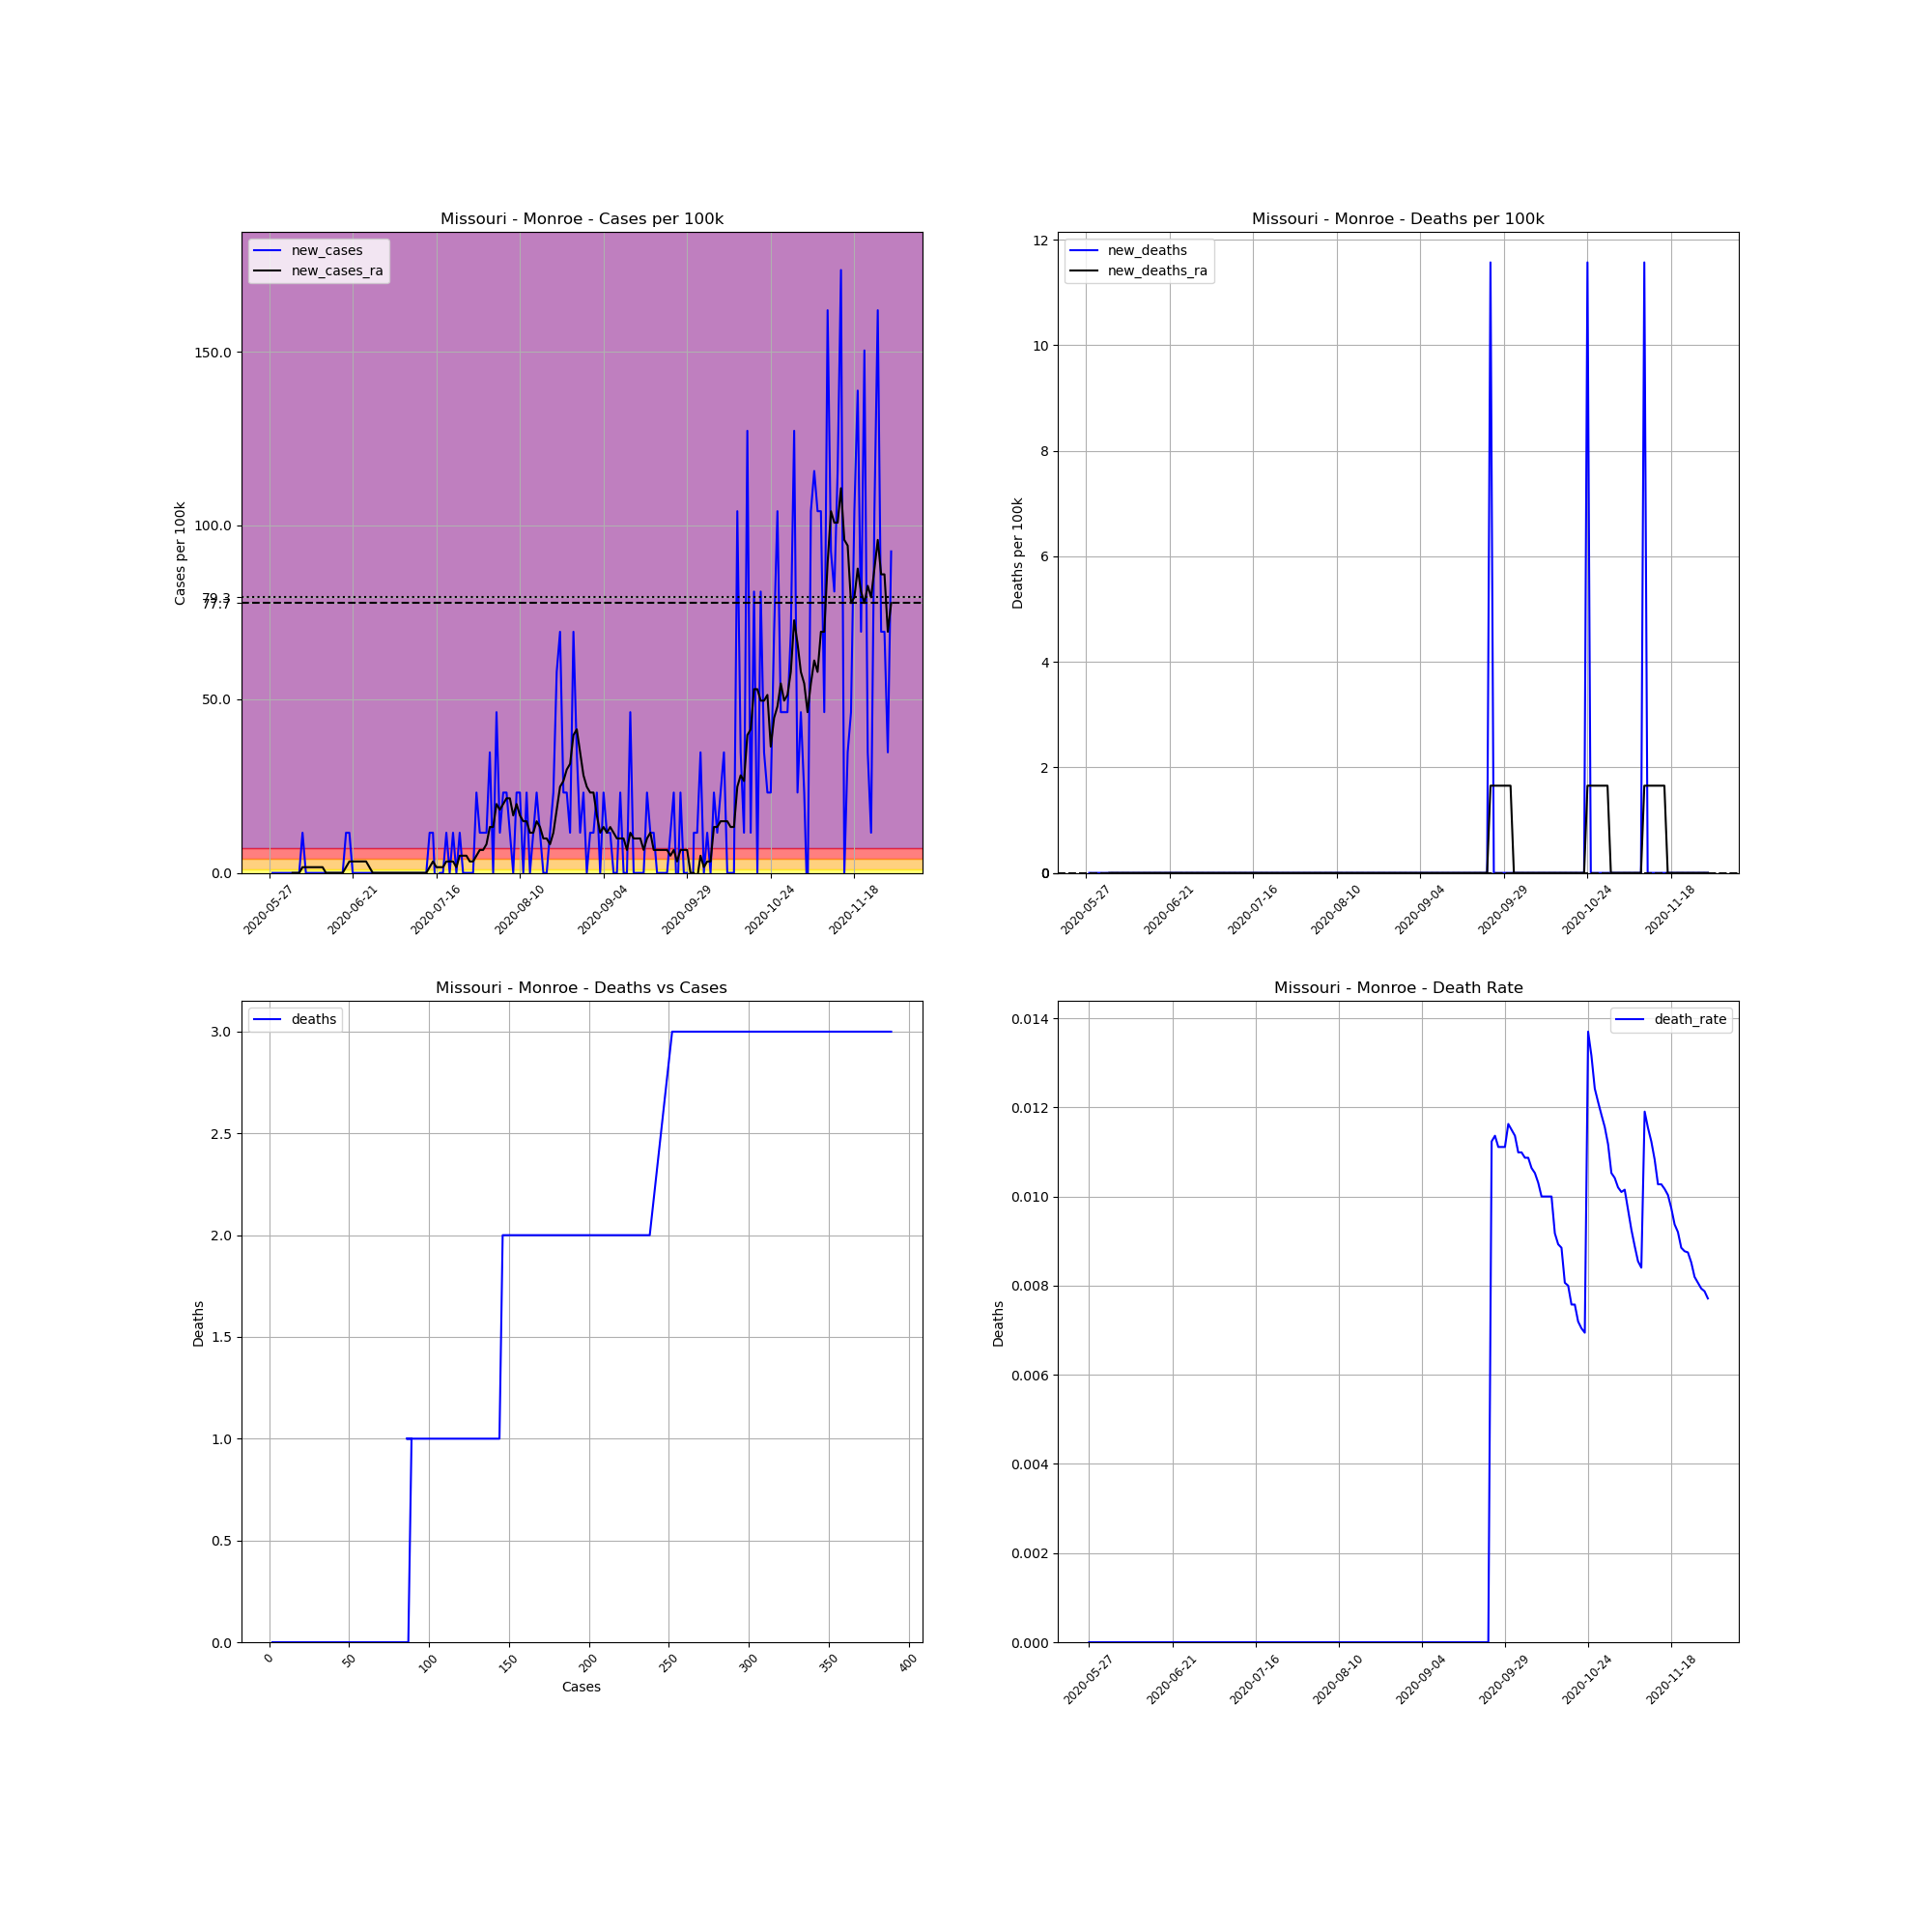

The table this chart was drawn from, first rows:
, date, county, state, fips, cases, deaths, COUNTY, STNAME, CTYNAME, POPESTIMATE2019, cases_per_100k, deaths_per_100k, death_rate, new_cases, new_deaths, new_cases_ra, new_deaths_ra
727268, 2020-05-27, Monroe, Missouri, 29137, 2, 0.0, 137, Missouri, Monroe, 8644, 23.14, 0.0, 0.0, , , , 
727269, 2020-05-28, Monroe, Missouri, 29137, 2, 0.0, 137, Missouri, Monroe, 8644, 23.14, 0.0, 0.0, 0.0, 0.0, , 
727270, 2020-05-29, Monroe, Missouri, 29137, 2, 0.0, 137, Missouri, Monroe, 8644, 23.14, 0.0, 0.0, 0.0, 0.0, , 
727271, 2020-05-30, Monroe, Missouri, 29137, 2, 0.0, 137, Missouri, Monroe, 8644, 23.14, 0.0, 0.0, 0.0, 0.0, , 
727272, 2020-05-31, Monroe, Missouri, 29137, 2, 0.0, 137, Missouri, Monroe, 8644, 23.14, 0.0, 0.0, 0.0, 0.0, , 
727273, 2020-06-01, Monroe, Missouri, 29137, 2, 0.0, 137, Missouri, Monroe, 8644, 23.14, 0.0, 0.0, 0.0, 0.0, , 
727274, 2020-06-02, Monroe, Missouri, 29137, 2, 0.0, 137, Missouri, Monroe, 8644, 23.14, 0.0, 0.0, 0.0, 0.0, , 
727275, 2020-06-03, Monroe, Missouri, 29137, 2, 0.0, 137, Missouri, Monroe, 8644, 23.14, 0.0, 0.0, 0.0, 0.0, 0.0, 0.0
727276, 2020-06-04, Monroe, Missouri, 29137, 2, 0.0, 137, Missouri, Monroe, 8644, 23.14, 0.0, 0.0, 0.0, 0.0, 0.0, 0.0
727277, 2020-06-05, Monroe, Missouri, 29137, 2, 0.0, 137, Missouri, Monroe, 8644, 23.14, 0.0, 0.0, 0.0, 0.0, 0.0, 0.0
727278, 2020-06-06, Monroe, Missouri, 29137, 3, 0.0, 137, Missouri, Monroe, 8644, 34.71, 0.0, 0.0, 11.57, 0.0, 1.653, 0.0
727279, 2020-06-07, Monroe, Missouri, 29137, 3, 0.0, 137, Missouri, Monroe, 8644, 34.71, 0.0, 0.0, 0.0, 0.0, 1.653, 0.0
727280, 2020-06-08, Monroe, Missouri, 29137, 3, 0.0, 137, Missouri, Monroe, 8644, 34.71, 0.0, 0.0, 0.0, 0.0, 1.653, 0.0
727281, 2020-06-09, Monroe, Missouri, 29137, 3, 0.0, 137, Missouri, Monroe, 8644, 34.71, 0.0, 0.0, 0.0, 0.0, 1.653, 0.0
727282, 2020-06-10, Monroe, Missouri, 29137, 3, 0.0, 137, Missouri, Monroe, 8644, 34.71, 0.0, 0.0, 0.0, 0.0, 1.653, 0.0
727283, 2020-06-11, Monroe, Missouri, 29137, 3, 0.0, 137, Missouri, Monroe, 8644, 34.71, 0.0, 0.0, 0.0, 0.0, 1.653, 0.0
727284, 2020-06-12, Monroe, Missouri, 29137, 3, 0.0, 137, Missouri, Monroe, 8644, 34.71, 0.0, 0.0, 0.0, 0.0, 1.653, 0.0
727285, 2020-06-13, Monroe, Missouri, 29137, 3, 0.0, 137, Missouri, Monroe, 8644, 34.71, 0.0, 0.0, 0.0, 0.0, 0.0, 0.0
727286, 2020-06-14, Monroe, Missouri, 29137, 3, 0.0, 137, Missouri, Monroe, 8644, 34.71, 0.0, 0.0, 0.0, 0.0, 0.0, 0.0
727287, 2020-06-15, Monroe, Missouri, 29137, 3, 0.0, 137, Missouri, Monroe, 8644, 34.71, 0.0, 0.0, 0.0, 0.0, 0.0, 0.0
727288, 2020-06-16, Monroe, Missouri, 29137, 3, 0.0, 137, Missouri, Monroe, 8644, 34.71, 0.0, 0.0, 0.0, 0.0, 0.0, 0.0
727289, 2020-06-17, Monroe, Missouri, 29137, 3, 0.0, 137, Missouri, Monroe, 8644, 34.71, 0.0, 0.0, 0.0, 0.0, 0.0, 0.0
727290, 2020-06-18, Monroe, Missouri, 29137, 3, 0.0, 137, Missouri, Monroe, 8644, 34.71, 0.0, 0.0, 0.0, 0.0, 0.0, 0.0
727291, 2020-06-19, Monroe, Missouri, 29137, 4, 0.0, 137, Missouri, Monroe, 8644, 46.27, 0.0, 0.0, 11.57, 0.0, 1.653, 0.0
727292, 2020-06-20, Monroe, Missouri, 29137, 5, 0.0, 137, Missouri, Monroe, 8644, 57.84, 0.0, 0.0, 11.57, 0.0, 3.305, 0.0
727293, 2020-06-21, Monroe, Missouri, 29137, 5, 0.0, 137, Missouri, Monroe, 8644, 57.84, 0.0, 0.0, 0.0, 0.0, 3.305, 0.0
727294, 2020-06-22, Monroe, Missouri, 29137, 5, 0.0, 137, Missouri, Monroe, 8644, 57.84, 0.0, 0.0, 0.0, 0.0, 3.305, 0.0
727295, 2020-06-23, Monroe, Missouri, 29137, 5, 0.0, 137, Missouri, Monroe, 8644, 57.84, 0.0, 0.0, 0.0, 0.0, 3.305, 0.0
727296, 2020-06-24, Monroe, Missouri, 29137, 5, 0.0, 137, Missouri, Monroe, 8644, 57.84, 0.0, 0.0, 0.0, 0.0, 3.305, 0.0
727297, 2020-06-25, Monroe, Missouri, 29137, 5, 0.0, 137, Missouri, Monroe, 8644, 57.84, 0.0, 0.0, 0.0, 0.0, 3.305, 0.0
727298, 2020-06-26, Monroe, Missouri, 29137, 5, 0.0, 137, Missouri, Monroe, 8644, 57.84, 0.0, 0.0, 0.0, 0.0, 1.653, 0.0
727299, 2020-06-27, Monroe, Missouri, 29137, 5, 0.0, 137, Missouri, Monroe, 8644, 57.84, 0.0, 0.0, 0.0, 0.0, 0.0, 0.0
727300, 2020-06-28, Monroe, Missouri, 29137, 5, 0.0, 137, Missouri, Monroe, 8644, 57.84, 0.0, 0.0, 0.0, 0.0, 0.0, 0.0
727301, 2020-06-29, Monroe, Missouri, 29137, 5, 0.0, 137, Missouri, Monroe, 8644, 57.84, 0.0, 0.0, 0.0, 0.0, 0.0, 0.0
727302, 2020-06-30, Monroe, Missouri, 29137, 5, 0.0, 137, Missouri, Monroe, 8644, 57.84, 0.0, 0.0, 0.0, 0.0, 0.0, 0.0
727303, 2020-07-01, Monroe, Missouri, 29137, 5, 0.0, 137, Missouri, Monroe, 8644, 57.84, 0.0, 0.0, 0.0, 0.0, 0.0, 0.0
727304, 2020-07-02, Monroe, Missouri, 29137, 5, 0.0, 137, Missouri, Monroe, 8644, 57.84, 0.0, 0.0, 0.0, 0.0, 0.0, 0.0
727305, 2020-07-03, Monroe, Missouri, 29137, 5, 0.0, 137, Missouri, Monroe, 8644, 57.84, 0.0, 0.0, 0.0, 0.0, 0.0, 0.0
727306, 2020-07-04, Monroe, Missouri, 29137, 5, 0.0, 137, Missouri, Monroe, 8644, 57.84, 0.0, 0.0, 0.0, 0.0, 0.0, 0.0
727307, 2020-07-05, Monroe, Missouri, 29137, 5, 0.0, 137, Missouri, Monroe, 8644, 57.84, 0.0, 0.0, 0.0, 0.0, 0.0, 0.0
727308, 2020-07-06, Monroe, Missouri, 29137, 5, 0.0, 137, Missouri, Monroe, 8644, 57.84, 0.0, 0.0, 0.0, 0.0, 0.0, 0.0
727309, 2020-07-07, Monroe, Missouri, 29137, 5, 0.0, 137, Missouri, Monroe, 8644, 57.84, 0.0, 0.0, 0.0, 0.0, 0.0, 0.0
727310, 2020-07-08, Monroe, Missouri, 29137, 5, 0.0, 137, Missouri, Monroe, 8644, 57.84, 0.0, 0.0, 0.0, 0.0, 0.0, 0.0
727311, 2020-07-09, Monroe, Missouri, 29137, 5, 0.0, 137, Missouri, Monroe, 8644, 57.84, 0.0, 0.0, 0.0, 0.0, 0.0, 0.0
727312, 2020-07-10, Monroe, Missouri, 29137, 5, 0.0, 137, Missouri, Monroe, 8644, 57.84, 0.0, 0.0, 0.0, 0.0, 0.0, 0.0
727313, 2020-07-11, Monroe, Missouri, 29137, 5, 0.0, 137, Missouri, Monroe, 8644, 57.84, 0.0, 0.0, 0.0, 0.0, 0.0, 0.0
727314, 2020-07-12, Monroe, Missouri, 29137, 5, 0.0, 137, Missouri, Monroe, 8644, 57.84, 0.0, 0.0, 0.0, 0.0, 0.0, 0.0
727315, 2020-07-13, Monroe, Missouri, 29137, 5, 0.0, 137, Missouri, Monroe, 8644, 57.84, 0.0, 0.0, 0.0, 0.0, 0.0, 0.0
727316, 2020-07-14, Monroe, Missouri, 29137, 6, 0.0, 137, Missouri, Monroe, 8644, 69.41, 0.0, 0.0, 11.57, 0.0, 1.653, 0.0
727317, 2020-07-15, Monroe, Missouri, 29137, 7, 0.0, 137, Missouri, Monroe, 8644, 80.98, 0.0, 0.0, 11.57, 0.0, 3.305, 0.0
727318, 2020-07-16, Monroe, Missouri, 29137, 6, 0.0, 137, Missouri, Monroe, 8644, 69.41, 0.0, 0.0, -11.57, 0.0, 1.653, 0.0
727319, 2020-07-17, Monroe, Missouri, 29137, 6, 0.0, 137, Missouri, Monroe, 8644, 69.41, 0.0, 0.0, 0.0, 0.0, 1.653, 0.0
727320, 2020-07-18, Monroe, Missouri, 29137, 6, 0.0, 137, Missouri, Monroe, 8644, 69.41, 0.0, 0.0, 0.0, 0.0, 1.653, 0.0
727321, 2020-07-19, Monroe, Missouri, 29137, 7, 0.0, 137, Missouri, Monroe, 8644, 80.98, 0.0, 0.0, 11.57, 0.0, 3.305, 0.0
727322, 2020-07-20, Monroe, Missouri, 29137, 7, 0.0, 137, Missouri, Monroe, 8644, 80.98, 0.0, 0.0, 0.0, 0.0, 3.305, 0.0
727323, 2020-07-21, Monroe, Missouri, 29137, 8, 0.0, 137, Missouri, Monroe, 8644, 92.55, 0.0, 0.0, 11.57, 0.0, 3.305, 0.0
727324, 2020-07-22, Monroe, Missouri, 29137, 8, 0.0, 137, Missouri, Monroe, 8644, 92.55, 0.0, 0.0, 0.0, 0.0, 1.653, 0.0
727325, 2020-07-23, Monroe, Missouri, 29137, 9, 0.0, 137, Missouri, Monroe, 8644, 104.1, 0.0, 0.0, 11.57, 0.0, 4.958, 0.0
727326, 2020-07-24, Monroe, Missouri, 29137, 9, 0.0, 137, Missouri, Monroe, 8644, 104.1, 0.0, 0.0, 0.0, 0.0, 4.958, 0.0
727327, 2020-07-25, Monroe, Missouri, 29137, 9, 0.0, 137, Missouri, Monroe, 8644, 104.1, 0.0, 0.0, 0.0, 0.0, 4.958, 0.0
... 127 more rows
